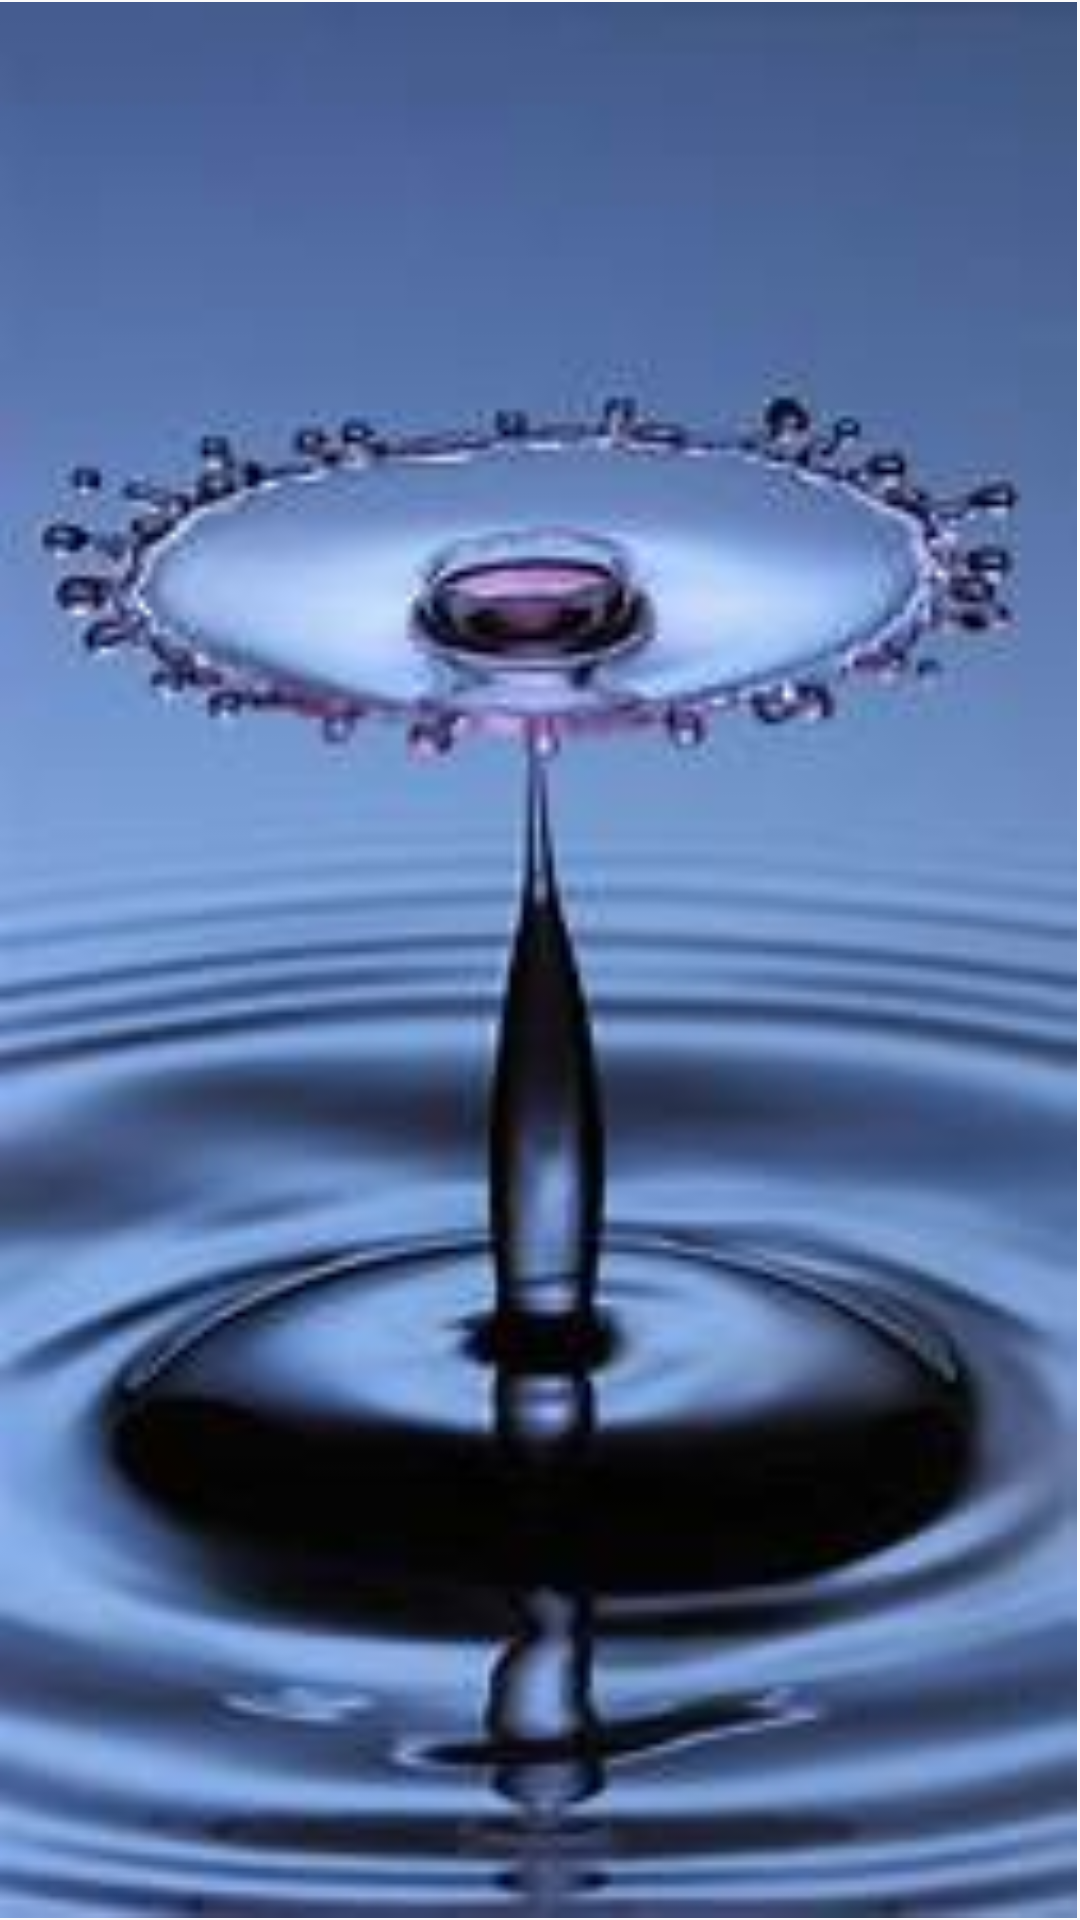

Produce the Android XML layout that renders to this screen, including the resource entries it uses.
<!-- AndroidManifest.xml: application theme AppTheme -->
<!-- res/layout/splash.xml -->
<?xml version="1.0" encoding="utf-8"?>
<RelativeLayout
    xmlns:android="http://schemas.android.com/apk/res/android"
    android:layout_width="match_parent"
    android:layout_height="match_parent">

    <ImageView
        android:id="@+id/splashImage"
        android:layout_width="800dp"
        android:layout_height="740dp"
        android:layout_alignParentStart="true"
        android:layout_alignParentTop="true"
        android:layout_alignParentEnd="true"
        android:layout_alignParentBottom="true"
        android:layout_marginStart="-1dp"
        android:layout_marginTop="0dp"
        android:layout_marginEnd="1dp"
        android:layout_marginBottom="0dp"
        android:contentDescription="@string/splash_screen"
        android:src="@drawable/th" />

</RelativeLayout>
<!-- resources referenced by this layout -->
<resources>
  <!-- drawable th: jpeg bitmap (drawable-mdpi, 8162 bytes) -->
  <string name="splash_screen">Splash Screen</string>
  <style name="AppTheme" parent="Theme.AppCompat.Light.DarkActionBar">
          <item name="colorPrimary">@color/colorPrimaryDark</item>
          <item name="colorPrimaryDark">@color/colorPrimaryDark</item>
          <item name="colorAccent">@color/colorAccent</item>
          <item name="windowActionBar">false</item>
          <item name="windowNoTitle">true</item>
      </style>
  <color name="colorPrimaryDark">#303F9F</color>
  <color name="colorAccent">#FF4081</color>
</resources>
